pico-8 play session: mixed d-pad (fixed 12-tick cycle)

[t = 2 s] mixed d-pad (1.2s cycle ×~1): → ← ↑ ↓ + 🅾/❎ taps, ~2s
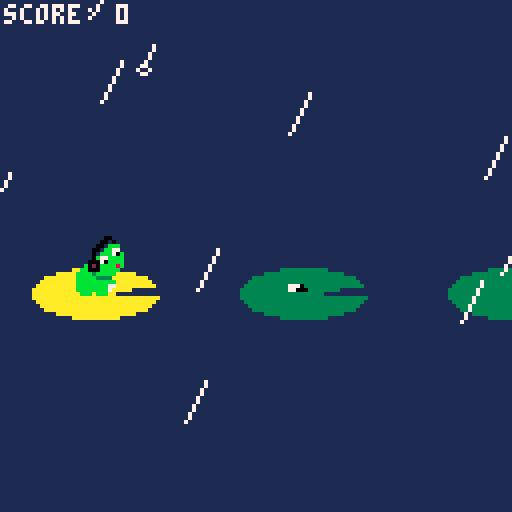
[t = 4 s] mixed d-pad (1.2s cycle ×~3): → ← ↑ ↓ + 🅾/❎ taps, ~4s
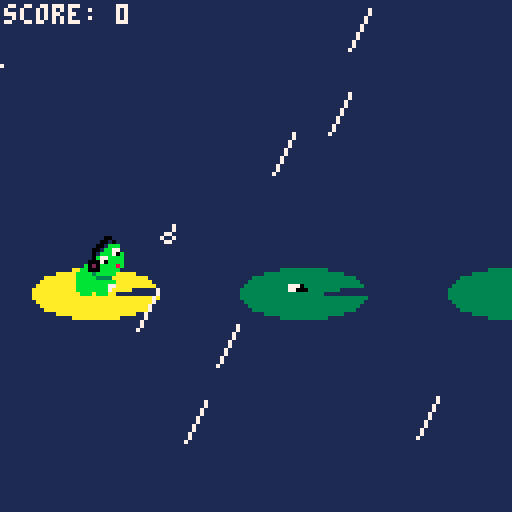
[t = 6 s] mixed d-pad (1.2s cycle ×~5): → ← ↑ ↓ + 🅾/❎ taps, ~6s
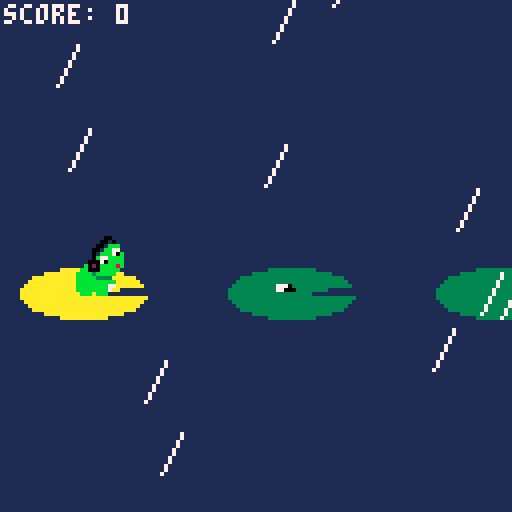
[t = 8 s] mixed d-pad (1.2s cycle ×~6): → ← ↑ ↓ + 🅾/❎ taps, ~8s
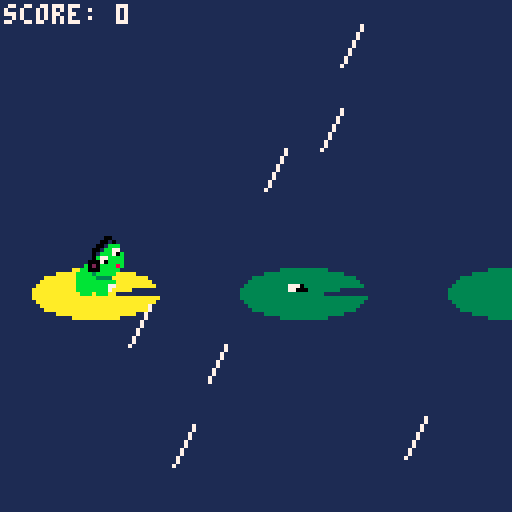

pico-8 cartridge
version 33
__lua__
-- rhythm frog
-- by 7th beat games


-- enable = enables devkit mode with mouse and keyboard
-- btn_emu = left,right,middle mouse buttons -> btn(X),btnヤま◆(O),btn(6)
-- ptr_lock = enable pointer lock
function mkb_init(enable, btn_emu, ptr_lock)
  -- pass args as bitfield into hardware register
  poke(0x5f2d,(enable   and 1 or 0)
             |(btn_emu  and 2 or 0)
             |(ptr_lock and 4 or 0))
end

function _init()
	mkb_init(true,true,false) -- enabled, with button emulation, locked
	music(0)
	resetgame()
end

function resetgame()
	-- reset vars
	camx = 40
	camy = 0
	tjump = -1
	frogx = 0
	frogy = 0
	deathx = 0
	deathy = 0
	bholdstart = 0 --timestamp (in beats) of when the beat started to hold. 0 if not holding
	cbhold = 0 -- clamped bhold
	hjump = 0
	currpad = 0
	lilypadsx = {}
	flyx = 0
	prevflyx = 0
	gameover = false
	intro = true
	won = false
	score = 0
	rainx = {}
	rainy = {}
	raint = {}
	rainspd = {}
	tperfect = 0
	combo = 0
	combobreak = false
	lastpad = 1
	


	distance = 0
	intro = true
	
	for i=1, #level do
		type = ord(level, i) - 48
		distnumber = ord(level_distances, i) - 48
		--0 means half beat, 1 means full beat, 2 means 1.5 beats
		--convert to those values:
		if distnumber == 0 then distbeat = 0.5 end
		if distnumber == 1 then distbeat = 1 end
		if distnumber == 2 then distbeat = 1.5 end --1.5 not used for v1
		
		lilypadsx[i] = distance
		distance += lilyspacing * distbeat
	end

	flyx = lilypadsx[2]

	rainamount = 50
	for i = 0, rainamount - 1 do
		rainx[i] = rnd(scr_side * 1.5) - scr_side * 0.25
		rainy[i] = rnd(scr_side * 1.5) - scr_side * 0.25
		raint[i] = rnd(10)
		rainspd[i] = 15 + rnd(30)
	end

end

function _update60()
	
	if btnp(5) and intro then
		intro = false
	end


	-- calculating currentbeat-----
	--currentbeatl is temporary var, looping beatnumber
	--currentbeatl loops between 0 to 6, so need to convert to proper monotonic fn
	oldcurrentbeat = currentbeatl
	currentbeatl = stat(26) / ticksperbeat
	if (currentbeatl < oldcurrentbeat) then beatloops+=1 end
	currentbeat = currentbeatl + beatloops * beatsperpattern

	if tjump < 0 and not intro and not won then

		if btn(5) and bholdstart <= 0 then
			bholdstart = b()
		end
			
		if not btn(5) and bholdstart > 0 then
			 --hjump = b() - bhold
			 cbhold = min(b() - bholdstart, maxbhold)
			 
			--snap if close enough, values found by playtesting
			 
			--magic formula from some algebra
			hjump = const50/const80 * cbhold * lilyspacing
  			
				tjump = 0
			 bholdstart = 0
		end	 		
			
	end
	
	-- check if we are above pad
	if not gameover then
		currpad = 0
	  	for i=1, #level do
			type = ord(level, i) - 48 
			w = (type + 2) * 8
			d = abs(lilypadsx[i] - frogx)
			if d < w / 2 then
				currpad = i
				distcurrpad = d
				break
			end	
		end
	end

	if tjump >= 0 then
	  tjump += 1/60 * const50 / hjump
	  
	  -- parabola
	  x = tjump
		--fx is parabola 0 to 1, height -1
	  fx = -4*(x - x*x);

	  frogy = fx * hjump
	  if not gameover then
	  	frogy = min(0, frogy)
	  end
	  frogx += 1/60 * const80
	  
	  if tjump > 1 and not gameover then
			if currpad ~= 0 then

				tjump = -1 -- landed on floor

				if currpad > lastpad then
		  		
		  		score += 1
		  		lastpad = currpad
		  	
		  		if distcurrpad < 5 then -- perfect hit
		  			tperfect = 0.3
		  			score += 1
		  			combo += 1

		  			if combo > 1 then 
		  				score += 1 
		  				sfx(31,3)
		  			else
		  				sfx(30,3)	 
		  			end
		  		else
		  			combo = 0
		  			combobreak = true	
		  		end	

		  		if currpad == #level - 1 then
		  			won = true
		  		end
		  	else -- landed on same floor
		  		combo = 0
		  		combobreak = true	
		  	end	
	  	else
	  		gameover = true
	  		sfx(32,3)
	  		deathx = frogx
	  		deathy = frogy
	  	end		
	  end
	end

	if tjump == -1 and currpad ~= 0 and not gameover then
		frogx = lerp(frogx, lilypadsx[currpad], 0.3)
	end	
	
	-- bobbing
	bob = currentbeat % 3 < 0.5

	
	-- fly
	if currpad > 0 then
		prevflyx = flyx
		flyx = lerp(flyx, lilypadsx[currpad + 1], 0.08)
		x = ilerp(lilypadsx[currpad], lilypadsx[currpad + 1], flyx)
		flyy = -4*(x - x*x) * 10
	end

	-- restart
	if (gameover or won) and btnp(5) then
		resetgame()
	end

	
	

	-- camera
	if not gameover then
		camx = frogx + 40
	end	

	camy = -10
	if bob == true then 
		camy += 1 
	end

	-- rain
	for i=0,#rainx do
		raint[i] = (raint[i] + 1/60) % 1
	end

	-- score and checkpoint
	--score = max(score, currpad - 1)
	highscore = max(score, highscore)

	---- checkpoint code shelved
	--if gameover and score >= checkpoint then
	--	score = checkpoint
	--	gameover = false
	--	frogx = lilypadsx[checkpoint + 1]
	--	frogy = 0
	--end	

end

function _draw()
	cls(1)
  
	-- debugging
	------------
	camera(-1,-1)
	color(7)
	if debug then
		print("hjump: " .. hjump)
		print("cbhold: " .. cbhold)
		print("t(): " .. t())
		print("beat: " .. currentbeat)
	elseif intro then
		print("high score: " .. highscore)
	else
		c = 7
		if tperfect > 0 then
			if combo > 1 then c = 10 
			elseif combo > 0 then c = 11 end
		end	
		print("score: " .. score, c) 
	end	




	-- gameplay
	-----------
	camera(
  		-scr_side / 2 + camx, 
  		-scr_side / 2 + camy)
  
	-- splash
	if gameover then
		
		splash = 009
		beatbool = currentbeat % 2 < 1 --bob to the beat
		if beatbool then splash = 025 end
		spr(splash, deathx - 5, deathy - 4, 2, 1)
		phonesy = 0
		if beatbool then phonesy = 1 end

		pal(1,0)
		spr(11, deathx - 2, deathy - 4 + phonesy, 1, 1)
		pal()
	end	

  	-- lilypad
  	distance = 0
 	for i=1, #level do
		type = ord(level, i) - 48 
		distance = lilypadsx[i]
		lit = currpad == i and tjump == -1
		lilypad(distance, 0, type, lit)
		if debug then print(i - 1, distance - 2, 10, 5) end
	end

	-- checkpoint
	-- spr(045, lilypadsx[checkpoint + 1] - 8, -17,2,2)

	-- frog
	frogspr = 005
	if won then
		frogspr = 013
	elseif bholdstart > 0 then
		frogspr = 007	
	elseif bob then
		frogspr = 039
	end

	clip(0, 0, scr_side, scr_side / 2 + 1 - camy)
		
	pal(1, 0)
	spr(frogspr, 
		frogx - 6, 
		frogy - 15, 2, 2)
	pal()
	clip()

	-- perfect note
	if tperfect > 0 then
		tperfect -= 1/60
		pal()
		notespr = 000
		if combo > 1 then notespr = 016 end

		if tperfect % 0.16 < 0.08 then 
			pal(7,11) 
		elseif combo > 1 then
			pal(7,10)
		end
		spr(notespr, frogx - 3, frogy - 28 + tperfect * 8)
		pal()
	end	


	-- fly
	sprfly = 042
	if abs(prevflyx - flyx) > 0.1 then
		if t() % 0.1 < 0.05 then
			sprfly = 041
		end
	end
	pal(1, 0)		
	spr(sprfly, flyx - 5, flyy -7)
	pal()

	-- cake
	spr(027, lilypadsx[#level] - 9, -13,2,2)


	camera(0,0)



	-- rain
	for i = 0, #rainx do
		speed = rainspd[i]
		rt = raint[i]
		dx = 5 * speed
		dy = -10 * speed
		rx = lerp(rainx[i] + dx, rainx[i], rt)
		ry = lerp(rainy[i] + dy, rainy[i], rt)
		
		hit = ry > rainy[i] - 10

		clip(0, 0, scr_side, rainy[i])
		
		line(rx,ry,rx-5,ry+10, 7)
		
		clip()

		if hit then
			spr(059, rainx[i] - 1, rainy[i] - 1)
		end

	end	
	clip()

	-- messages

	if intro then
	  	-- shadow
	  	print("rhythm frog", 43, scr_side / 2 - 30, 0)
	  	-- front
	  	print("rhythm frog", 43, scr_side / 2 - 31, 11)
			print("hold ❎ for one beat!", 24, scr_side - 10, 7)
  	end

	if gameover then
		print("game over! ❎ to try again", 12, scr_side - 10)
	end

	if won then
		c = flr(t() * 4 % 3) + 8 
		print("you won! happy birthday kyle!!", 6, scr_side / 2 - 30, c)
		print("we wish you the best!", 22, scr_side / 2 - 22, 7)

		if not combobreak then
			print("perfect run, congrats!", 22, scr_side / 2 + 28, c)
		end 

		print("❎ to restart", 42, scr_side - 10, 7)
	end
  --rectfill(frog, -5, 10, 10, 10)
  
				
end

-- draws a lilypad
function lilypad(x,y,t,lit) -- t: type
	sprindex = 037 sx = 2 sy = 1 
	if t == 1 then
  	sprindex = 033 sx = 3 sy = 2
	elseif t == 2 then
		sprindex = 001 sx = 4 sy = 2
	end

	if lit then pal(3,10) end

	spr(sprindex, 
		x - sx * 8 / 2, 
		y - sy * 8 / 2, 
		sx, sy) 

	pal()
end


-->8
-- constants

--level = 			"2222"
--level_distances = 	"1111"
level = 			"22222221212120011222210012222212100000000222"
level_distances = 	"11111111111110011111100001111111100000000111"
debug = false
totaltjump = 1 --0 means half beat
scr_side = 128
maxbhold = 1.7 --so cant jump over a whole lilypad
minjump = 4 
maxjump = 30
checkpoint = 20
ticksperbeat = 64
beatsperpattern = 6
lilyspacing = 13*4 -- lilypads spacing for 1 beat
offset = -10
const50 = 50 --safekeeping to avoid accidental change
const80 = 80 --used both in jump calc and making sure 1 beat hold = lilyspacing


-- variables
camx = 40
camy = 0
tjump = -1
frogx = 0
frogy = 0
deathx = 0
deathy = 0
bholdstart = 0 --timestamp (in beats) of when the beat started to hold. 0 if not holding
cbhold = 0 -- clamped bhold
hjump = 0
currpad = 0
distcurrpad = 0
lilypadsx = {}
flyx = 0
prevflyx = 0
gameover = false
won = false
intro = true
score = 0
highscore = 0
rainx = {}
rainy = {}
raint = {}
rainspd = {}
tperfect = 0
combo = 0
lastpad = 1
combobreak = false


--conductor stuff:
currentbeat = 0
currentbeatl = 0
oldcurrentbeat = 0
bob = false
beatloops = 0


-- helpers
function lerp(a,b,t)
	return a + (b-a) * t
end

function ilerp(a,b,t)
	return (t-a)/(b-a)
end

function b()
	return currentbeat
end
__gfx__
00007770000000000000000000000000000000000000000011000000000000000000000000700000000007000000111000000000000000700000000000000000
00007777000000000033333333333300000000000000000110100000000000000000000007007000000000700001101000000000000000080000000000000000
0000707700000033333333333333333333000000000000110bbb0000000000001100000070070077700070070011000000000000000000087100000000000000
000070070003333333333333333333333333300000000110bb770000000000011010000070000700007007070010000000000000000000088810000000000000
07777000003333333333333333333333333333000000010bbb71b000000000110bbb000070700070070007070111000000000000000000178bbb000000000000
7777700003333333333333333333333333333330000001b77bbbb00000000110bbb100000007000000007007012100000000000000000118bbb1000000000000
7777700033333333333333333333333330000000000011171bbbb0000000010bbb1bb000070000000000007001110000000000000000010bbb1bb00000000000
0777000033333333333333333333300000000000000b121bbbb8b000000001bb1bbbb00000770000000077000000000000000000000001bb1bbbb00000000000
000077773333333333333333333333333333333300bb111bbbbb0000000b1111bbbbb00000070000000070000000000000000000000b1111bbbb800000000000
00777777033333333333333333333333333333300bbbb3bbbbb0000000bb121bbbbbb000007007000070070000000a000a00000000bb121bbbb8800000000000
00777007003333333333333333333333333333000bbbbb33330000000bbb111bbbbb000007007007000700700000080008000a000bbb111bbb88000000000000
00700007000333333333333333333333333330000bbbbbbbbbb000000bbbb3bbbbb000000700707077070070000a0800080008000bbbb3bbbbb0000000000000
00700007000000333333333333333333330000000bbbbbbbb77000000bbbbb333300000007007007000700700009787a787a08000bbbbb333300000000000000
00700007000000000033333333333300000000000bbbbbbbb70000000bbbbbbbb7700000007007000070007007797879787978700bbbbbbbb770000000000000
777007770000000000000000000000000000000000bbb0bbb000000000bbbbbbb7000000000700000000070077797779777978770bbbbbbbb700000000000000
7770077700000000000000000000000000000000000000000000000000000000000000000000000000077000777977797779777700bbb0bbb000000000000000
00000000000000000000000000000000000000000000333333330000000000000000000000000000000000007777777977777777006655775577557700000000
0000000000000000000000000000000000000000033333333333333000000000110000000000000000000000f77777777777777f006655775577557700000000
0000000000000000000000000000000000000000333333333333333300000001101000000770000000000000afff77777777fffa006677557755775500000000
00000000000000333333333333000000000000003333333333333300000000110bbb00000777000000000000fcafff8ffcfff8ff006677557755775500000000
0000000000033333333333333333300000000000333333333330000000000110bb7700000011100007771000f8ffffffffafffcf006655775577557700000000
000000000333333333333333333333300000000033333333333333330000010bbb71b0000011110007711100fffffcf8fffffaff006655775577557700000000
00000000333333333333333333333333000000000333333333333330000001b77bbbb00000000000000000000fc8faffcff8fff0006677557755775500000000
00000000333333333333333333330000000000000000333333330000000b11171bbbb0000000000000000000000ffffffffff000006677557755775500000000
0000000033333333333333333000000000000000000000000000000000bb121bbbb8b00006575750000000000770000000000000006600000000000000000000
000000003333333333333333333333330000000000000000000000000bbb111bbbbb000006757570000000007007000000000000006600000000000000000000
000000000333333333333333333333300000000000000000000000000bbbb3bbbbb0000006575750000000000770000000000000006600000000000000000000
000000000003333333333333333330000000000000000000000000000bbbbb333300000006757570000000000000000000000000006600000000000000000000
000000000000003333333333330000000000000000000000000000000bbbbbbbb770000006000000000000000000000000000000006600000000000000000000
000000000000000000000000000000000000000000000000000000000bbbbbbbb700000006000000000000000000000000000000006600000000000000000000
0000000000000000000000000000000000000000000000000000000000bbb0bbb000000006000000000000000000000000000000006600000000000000000000
00000000000000000000000000000000000000000000000000000000000000000000000006000000000000000000000000000000006600000000000000000000
__gff__
0000000000080000000000000000000000000000000000000000000000000000000000000000000000000000000000000000000000000000000000000000000000000000000000000000000000000000000000000000000000000000000000000000000000000000000000000000000000000000000000000000000000000000
0000000000000000000000000000000000000000000000000000000000000000000000000000000000000000000000000000000000000000000000000000000000000000000000000000000000000000000000000000000000000000000000000000000000000000000000000000000000000000000000000000000000000000
